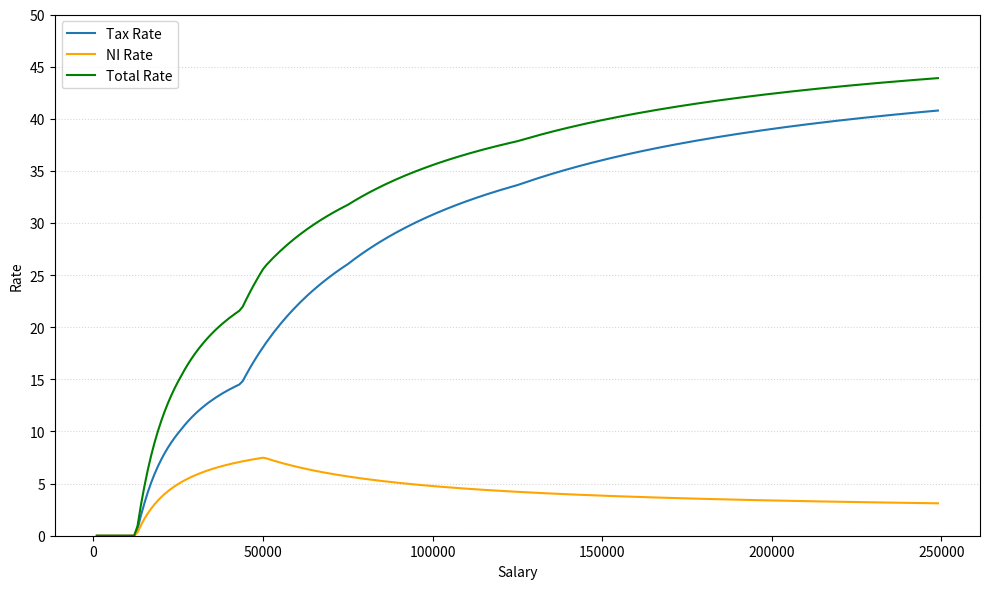

This figure's Python source:
#! /usr/bin/python3

import matplotlib.pyplot as plt
import numpy as np

class TaxBand:
    def __init__(self, lower, upper, rate):
        self.lower = lower
        self.upper = upper
        self.rate = rate


def tax_for_band(salary, band):
    if salary < band.lower:
        return 0

    return int(min(salary - band.lower, band.upper - band.lower) * band.rate)


def main():
    salary_step = 1000
    salary_range = range(1000, 250000, salary_step)

    bands = [
        TaxBand(0, 12571, 0),                   # personal_allowance
        TaxBand(12571, 14733, 0.19),            # basic_rate_threshold
        TaxBand(14733, 25689, 0.20),            # intermediate_rate_threshold
        TaxBand(25689, 43633, 0.21),            # higher_rate_threshold
        TaxBand(43633, 75000, 0.42),            # top_rate_threshold
        TaxBand(75000, 125140, 0.45),           # advanced_rate_threshold
        TaxBand(125140, float('inf'), 0.48)     # additional_rate_threshold
    ]

    pa_reduction_threshold = 100000

    ni_bands = [
        TaxBand(242 * 52, 967 * 52, 0.10),      # ni_lower_threshold
        TaxBand(967 * 52, float('inf'), 0.02)   # ni_upper_threshold
    ]

    salaries = []
    tax_rates = []
    ni_rates = []
    total_rates = []

    for salary in salary_range:
        tax = 0

        if salary >= pa_reduction_threshold:
            reduction = min(salary - pa_reduction_threshold, bands[-1].upper - pa_reduction_threshold)
            reduction = reduction // 2
            bands[0].lower -= reduction

        for i in range(len(bands)):
            tax += tax_for_band(salary, bands[i])

        ni = 0

        for i in range(len(ni_bands)):
            ni += tax_for_band(salary, ni_bands[i])

        tax_rate = (100.0 * tax) / salary
        ni_rate = (100.0 * ni) / salary

        total_tax = tax + ni
        total_rate = tax_rate + ni_rate

        take_home = salary - total_tax

        salaries.append(salary)
        tax_rates.append(tax_rate)
        ni_rates.append(ni_rate)
        total_rates.append(total_rate)

    # Plotting
    plt.figure(figsize=(10, 6))

    plt.plot(salaries, tax_rates, label='Tax Rate')
    plt.plot(salaries, ni_rates, label='NI Rate', color='orange')
    plt.plot(salaries, total_rates, label='Total Rate', color='green')

    plt.xlabel('Salary')
    plt.ylabel('Rate')
    plt.legend()

    plt.ylim(0, 50)
    plt.yticks(np.arange(0, 51, 5))
    plt.grid(axis='y', linestyle='dotted', alpha=0.5)
    plt.tight_layout()
    plt.savefig('scottish-tax.png')


if __name__ == "__main__":
    main()

